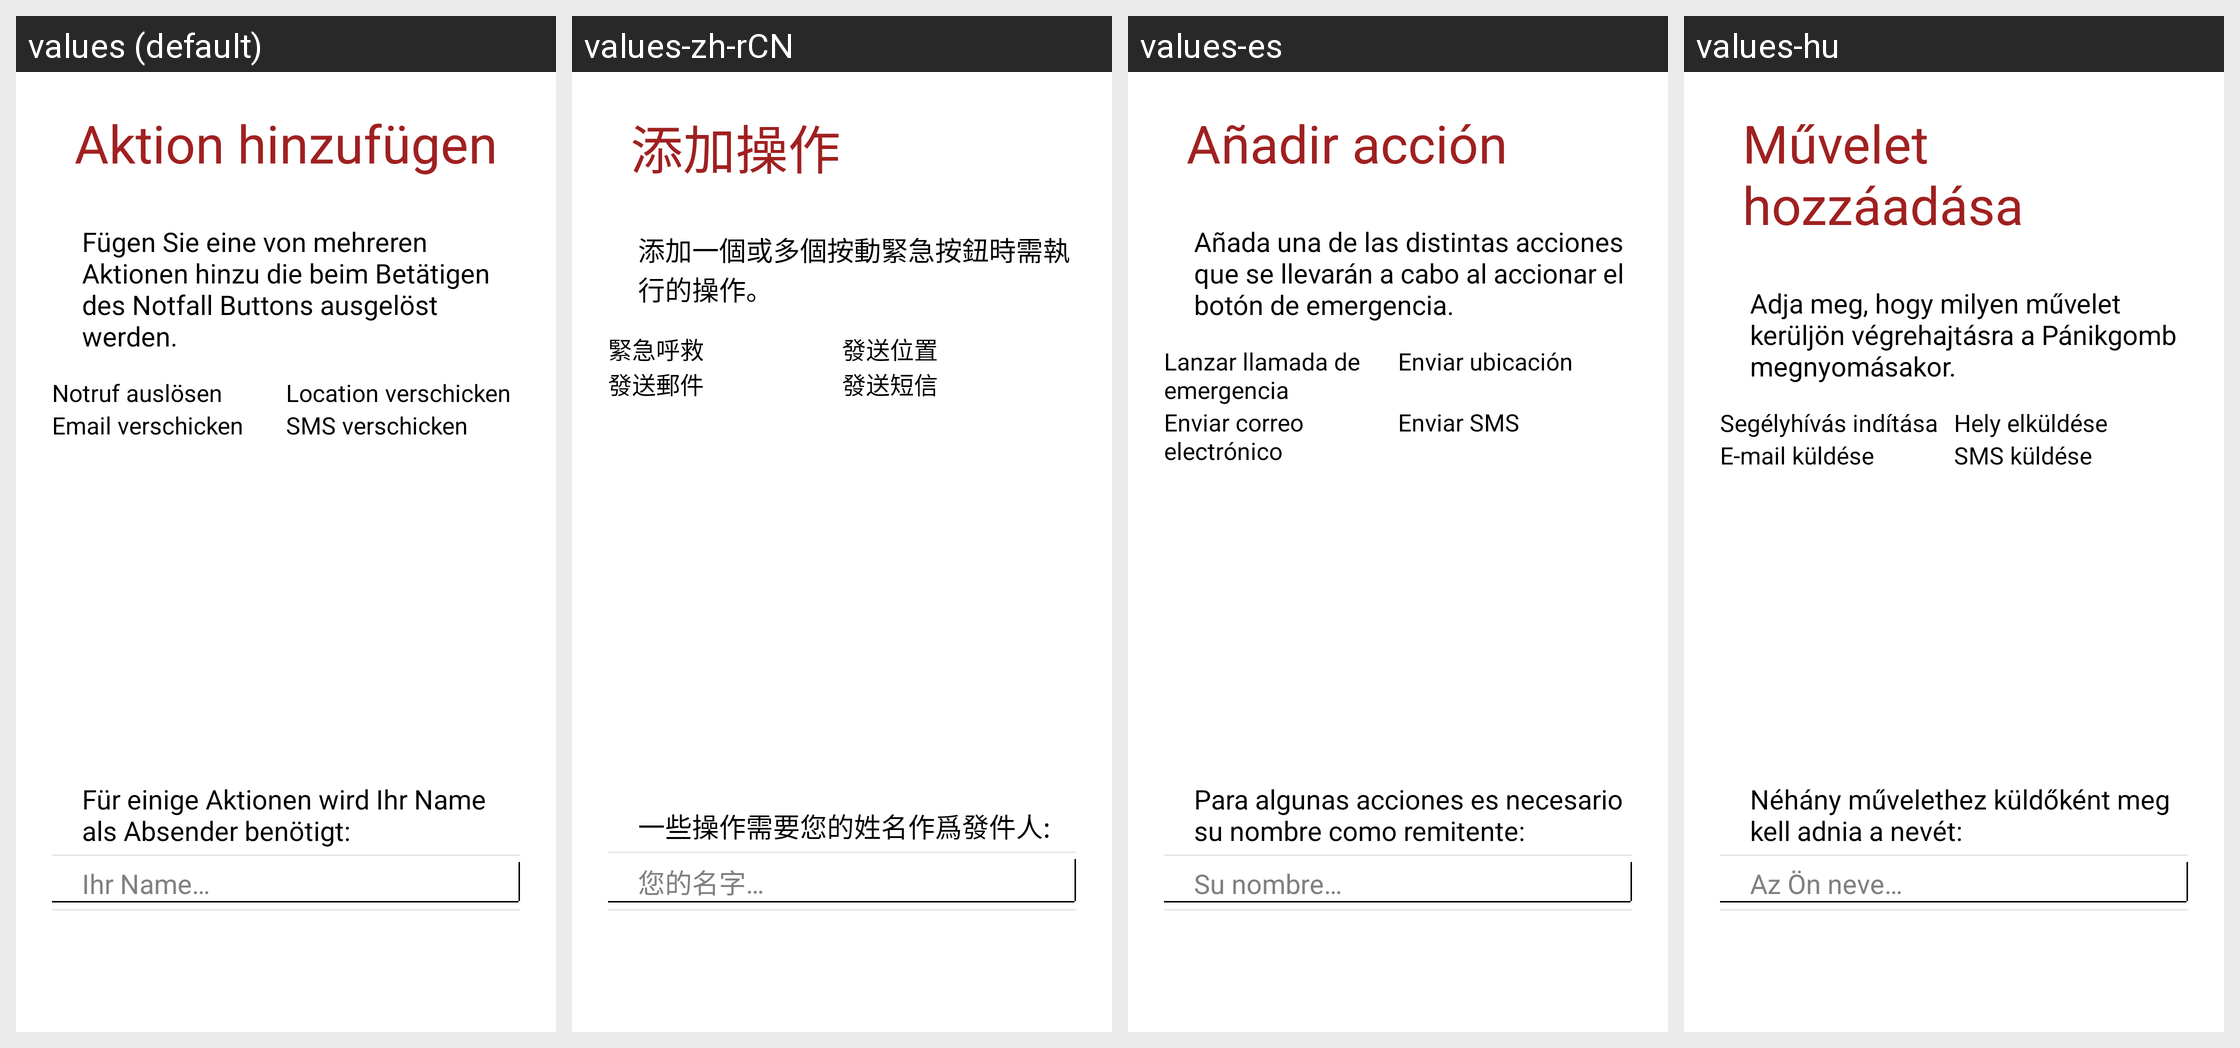

Translations of the strings shown on this Android screen, per locale in the grid:
Android screen res/layout/panic_action_wizard_one.xml rendered under 4 locales, left to right: values (default), values-zh-rCN, values-es, values-hu. Device: Nexus 5 (rendered at 1080×1920; each locale shown at half size, 540×960, under a caption strip naming it); theme GDataTheme.
Other locales in the repository, not shown: values-en, values-fr, values-it, values-ja, values-nl, values-pl, values-pt, values-pt-rBR, values-ru, values-tr, values-zh, values-zh-rTW.
Strings drawn on this screen, with the default value and each locale's value (text and hints the layout hard-codes, and strings that could not be matched under every locale, appear in the picture but are not listed):

add_action
  values: Aktion hinzufügen
  values-zh-rCN: 添加操作
  values-es: Añadir acción
  values-hu: Művelet hozzáadása

panic_edittext_sender
  values: Ihr Name…
  values-zh-rCN: 您的名字…
  values-es: Su nombre…
  values-hu: Az Ön neve…
